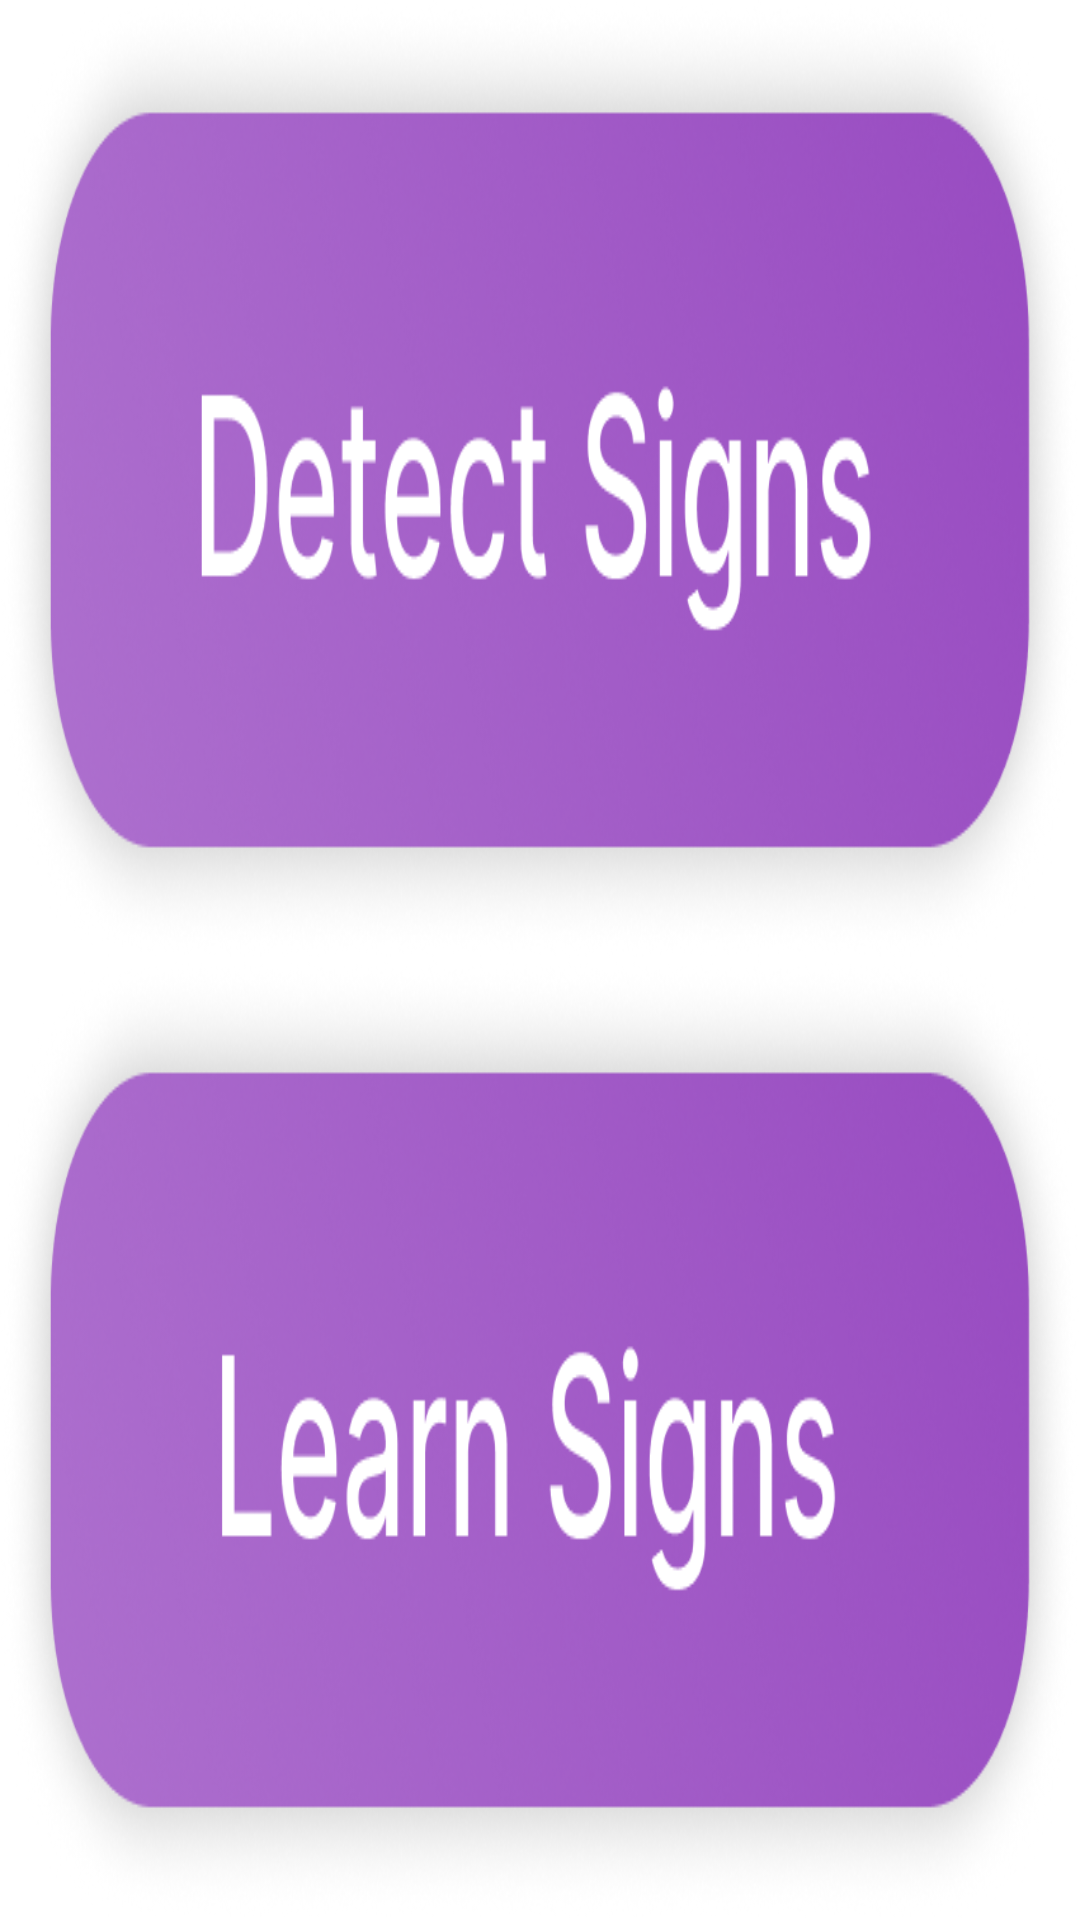

Here is an Android app screen rendered from its layout file. Give the layout XML and the strings, colors and styles it references.
<!-- AndroidManifest.xml: application theme Theme.Samvad -->
<!-- res/layout/activity_first.xml -->
<?xml version="1.0" encoding="utf-8"?>
<androidx.constraintlayout.widget.ConstraintLayout xmlns:android="http://schemas.android.com/apk/res/android"
    xmlns:app="http://schemas.android.com/apk/res-auto"
    xmlns:tools="http://schemas.android.com/tools"
    android:layout_width="match_parent"
    android:layout_height="match_parent"
    tools:context=".FirstActivity">

    <LinearLayout
        android:id="@+id/Det_btn"
        android:layout_width="@dimen/_140sdp"
        android:layout_height="@dimen/_65sdp"
        app:layout_constraintTop_toTopOf="parent"
        app:layout_constraintStart_toStartOf="parent"
        app:layout_constraintEnd_toEndOf="parent"
        android:background="@drawable/learn_btn"
        app:layout_constraintBottom_toTopOf="@id/Len_btn"
        android:orientation="vertical"/>

    <LinearLayout
        android:id="@+id/Len_btn"
        android:layout_width="@dimen/_140sdp"
        android:layout_height="@dimen/_65sdp"
        app:layout_constraintTop_toBottomOf="@id/Det_btn"
        app:layout_constraintBottom_toBottomOf="parent"
        app:layout_constraintStart_toStartOf="parent"
        android:background="@drawable/detect_btn"
        app:layout_constraintEnd_toEndOf="parent"
        android:orientation="vertical"/>

</androidx.constraintlayout.widget.ConstraintLayout>
<!-- resources referenced by this layout -->
<resources>
  <!-- drawable detect_btn: png bitmap (drawable, 240550 bytes) -->
  <!-- drawable learn_btn: png bitmap (drawable, 241549 bytes) -->
  <style name="Theme.Samvad" parent="Theme.MaterialComponents.Light.NoActionBar">
          
          <item name="colorPrimary">@color/purple_500</item>
          <item name="colorPrimaryVariant">@color/purple_700</item>
          <item name="colorOnPrimary">@color/white</item>
  
          
          <item name="colorSecondary">@color/teal_200</item>
          <item name="colorSecondaryVariant">@color/teal_700</item>
          <item name="colorOnSecondary">@color/black</item>
          
          <item name="android:statusBarColor">@color/primaryStatusBar</item>
          
      </style>
  <color name="purple_500">#FF6200EE</color>
  <color name="purple_700">#FF3700B3</color>
  <color name="white">#FFFFFFFF</color>
  <color name="teal_200">#FF03DAC5</color>
  <color name="teal_700">#FF018786</color>
  <color name="black">#FF000000</color>
</resources>
